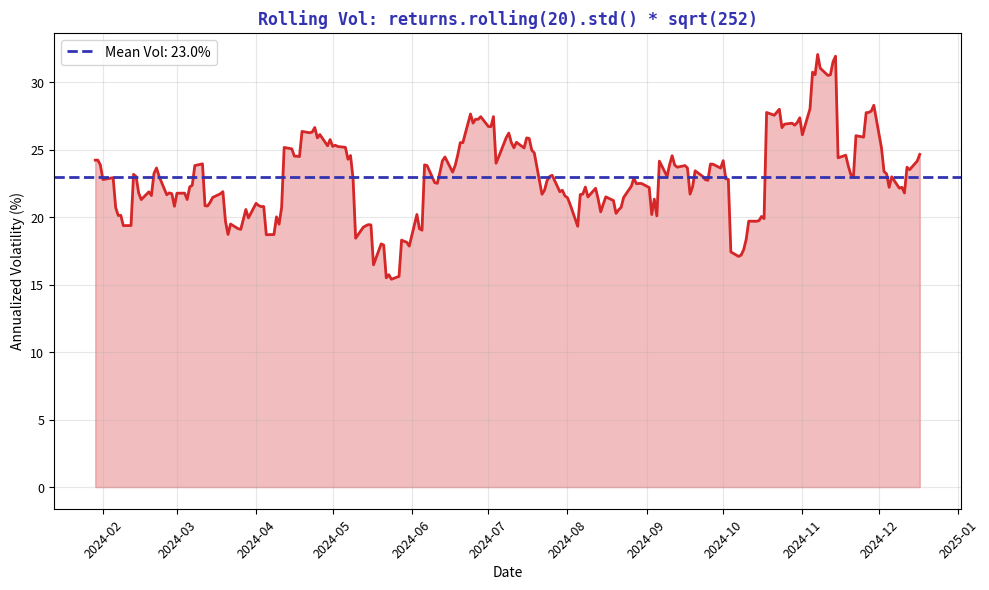

This chart was generated by the following Python code: (Note: this script raises an exception after producing the figure.)
"""Rolling Volatility - Annualized standard deviation"""
import matplotlib.pyplot as plt
import numpy as np
import pandas as pd
from pathlib import Path

plt.rcParams.update({
    'font.size': 10, 'axes.labelsize': 10, 'axes.titlesize': 11,
    'xtick.labelsize': 9, 'ytick.labelsize': 9, 'legend.fontsize': 9,
    'figure.figsize': (10, 6), 'figure.dpi': 150
})

MLPURPLE = '#3333B2'
MLRED = '#D62728'

np.random.seed(42)
n = 252
dates = pd.date_range('2024-01-01', periods=n, freq='B')
prices = 100 * np.exp(np.cumsum(np.random.randn(n) * 0.015))
df = pd.DataFrame({'Price': prices}, index=dates)
returns = df['Price'].pct_change()

fig, ax = plt.subplots(figsize=(10, 6))

rolling_vol = returns.rolling(20).std() * np.sqrt(252) * 100

ax.fill_between(df.index, 0, rolling_vol, color=MLRED, alpha=0.3)
ax.plot(df.index, rolling_vol, color=MLRED, linewidth=2)
ax.axhline(rolling_vol.mean(), color=MLPURPLE, linestyle='--', linewidth=2,
           label=f'Mean Vol: {rolling_vol.mean():.1f}%')

ax.set_xlabel('Date', fontsize=10)
ax.set_ylabel('Annualized Volatility (%)', fontsize=10)
ax.set_title("Rolling Vol: returns.rolling(20).std() * sqrt(252)", fontsize=12,
             fontweight='bold', color=MLPURPLE, family='monospace')
ax.tick_params(axis='x', rotation=45)
ax.legend(fontsize=10)
ax.grid(alpha=0.3)

plt.tight_layout()
plt.savefig(Path(__file__).parent / 'chart.pdf', dpi=300, bbox_inches='tight')
plt.close()
